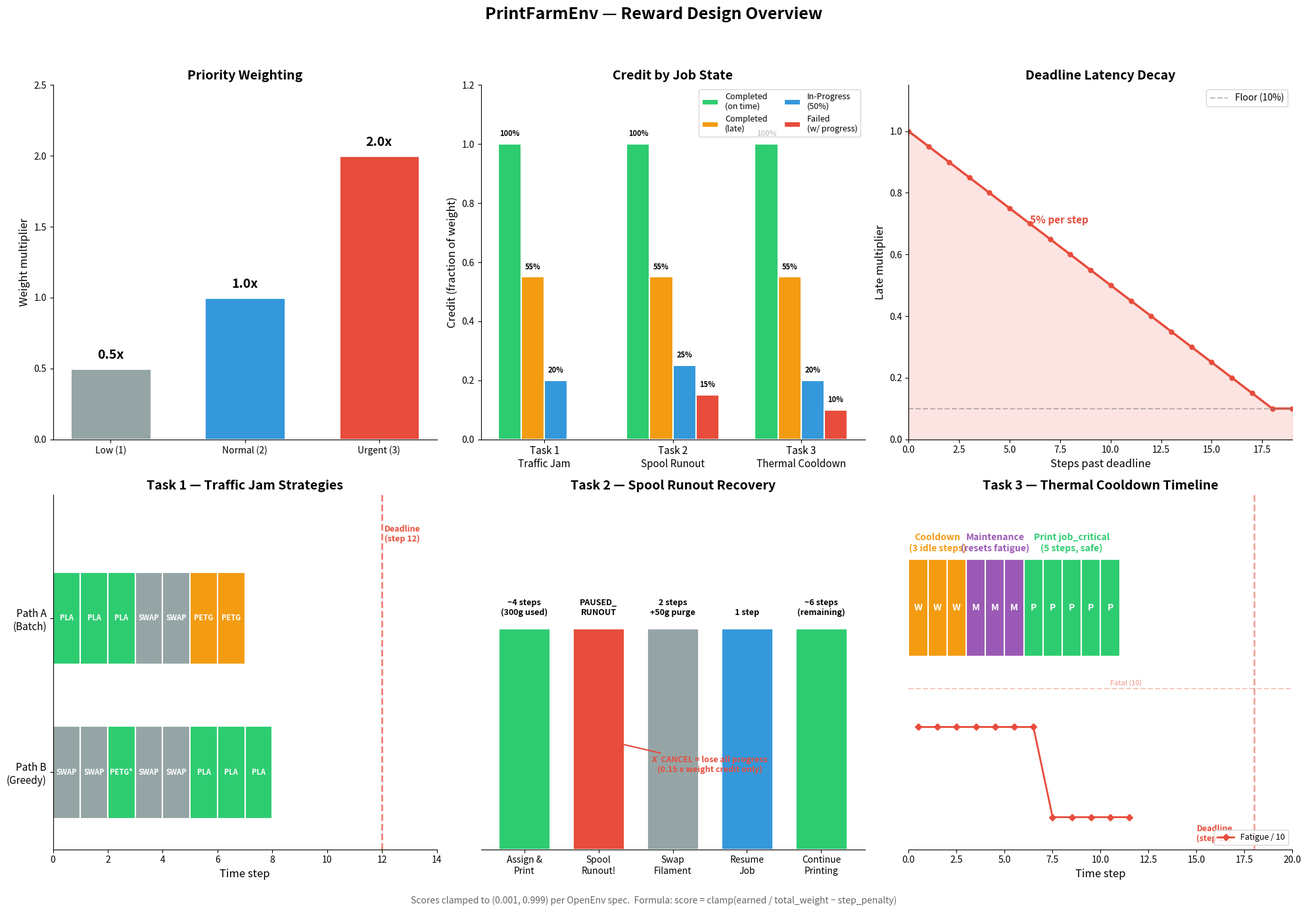

Source code (Python):
"""
Visualize the PrintFarmEnv reward/scoring design across all 3 tasks.

Generates reward_design.png showing:
  - Priority weighting
  - Credit by job state per task
  - Step penalty accumulation
  - Latency decay curve
  - Task-specific score breakdowns
  - Thermal cooldown timeline (Task 3)
"""

import matplotlib
matplotlib.use("Agg")
import matplotlib.pyplot as plt
import numpy as np

# ── Colour palette ──────────────────────────────────────────────────
C_COMPLETED   = "#2ecc71"
C_LATE        = "#f39c12"
C_PRINTING    = "#3498db"
C_FAILED      = "#e74c3c"
C_PENDING     = "#bdc3c7"
C_BONUS       = "#9b59b6"
C_BG          = "#fafafa"

fig = plt.figure(figsize=(20, 14), facecolor="white")
fig.suptitle("PrintFarmEnv — Reward Design Overview", fontsize=18, fontweight="bold", y=0.98)

# =====================================================================
# Panel 1 — Priority Weights
# =====================================================================
ax1 = fig.add_subplot(2, 3, 1)
priorities = ["Low (1)", "Normal (2)", "Urgent (3)"]
weights = [0.5, 1.0, 2.0]
colors = ["#95a5a6", "#3498db", "#e74c3c"]
bars = ax1.bar(priorities, weights, color=colors, edgecolor="white", linewidth=2, width=0.6)
for bar, w in zip(bars, weights):
    ax1.text(bar.get_x() + bar.get_width() / 2, bar.get_height() + 0.05,
             f"{w}x", ha="center", va="bottom", fontsize=14, fontweight="bold")
ax1.set_ylabel("Weight multiplier", fontsize=12)
ax1.set_title("Priority Weighting", fontsize=14, fontweight="bold")
ax1.set_ylim(0, 2.5)
ax1.spines[["top", "right"]].set_visible(False)

# =====================================================================
# Panel 2 — Job State → Credit (per task)
# =====================================================================
ax2 = fig.add_subplot(2, 3, 2)
tasks = ["Task 1\nTraffic Jam", "Task 2\nSpool Runout", "Task 3\nThermal Cooldown"]
# Rows: Completed On-Time, Completed Late, In-Progress (50%), Failed w/ Progress
states = ["Completed\n(on time)", "Completed\n(late)", "In-Progress\n(50%)", "Failed\n(w/ progress)"]

# Credit fractions: [task1, task2, task3] for each state
data = np.array([
    [1.0,  1.0,  1.0 ],  # Completed on-time
    [0.55, 0.55, 0.55],  # Completed 9 steps late: max(0.1, 1-0.05*9) = 0.55
    [0.2,  0.25, 0.2 ],  # In-progress at 50% (0.4*0.5, 0.5*0.5, 0.4*0.5)
    [0.0,  0.15, 0.1 ],  # Failed with progress
])

x = np.arange(len(tasks))
width = 0.18
state_colors = [C_COMPLETED, C_LATE, C_PRINTING, C_FAILED]

for i, (state, color) in enumerate(zip(states, state_colors)):
    offset = (i - 1.5) * width
    rects = ax2.bar(x + offset, data[i], width, label=state, color=color,
                    edgecolor="white", linewidth=1.5)
    for rect, val in zip(rects, data[i]):
        if val > 0:
            ax2.text(rect.get_x() + rect.get_width() / 2, rect.get_height() + 0.02,
                     f"{val:.0%}", ha="center", va="bottom", fontsize=8, fontweight="bold")

ax2.set_xticks(x)
ax2.set_xticklabels(tasks, fontsize=11)
ax2.set_ylabel("Credit (fraction of weight)", fontsize=12)
ax2.set_title("Credit by Job State", fontsize=14, fontweight="bold")
ax2.set_ylim(0, 1.2)
ax2.legend(loc="upper right", fontsize=9, ncol=2)
ax2.spines[["top", "right"]].set_visible(False)

# =====================================================================
# Panel 3 — Latency Decay Curve
# =====================================================================
ax3 = fig.add_subplot(2, 3, 3)
steps_late = np.arange(0, 20)
decay = np.maximum(0.1, 1.0 - 0.05 * steps_late)

ax3.plot(steps_late, decay, "o-", color="#e74c3c", linewidth=2.5, markersize=5)
ax3.fill_between(steps_late, decay, alpha=0.15, color="#e74c3c")
ax3.axhline(y=0.1, color="gray", linestyle="--", alpha=0.5, label="Floor (10%)")
ax3.set_xlabel("Steps past deadline", fontsize=12)
ax3.set_ylabel("Late multiplier", fontsize=12)
ax3.set_title("Deadline Latency Decay", fontsize=14, fontweight="bold")
ax3.set_ylim(0, 1.15)
ax3.set_xlim(0, 19)
ax3.legend(fontsize=10)
ax3.spines[["top", "right"]].set_visible(False)
ax3.annotate("5% per step", xy=(6, 0.7), fontsize=11, color="#e74c3c", fontweight="bold")

# =====================================================================
# Panel 4 — Task 1 "Traffic Jam" Timeline
# =====================================================================
ax4 = fig.add_subplot(2, 3, 4)

# Path A: PLA(1)+PLA(1)+PLA(1)+Swap(2)+PETG(1)+PETG(1) = 7 steps
path_a_colors = [C_COMPLETED, C_COMPLETED, C_COMPLETED, "#95a5a6", "#95a5a6", C_LATE, C_LATE]
path_a_labels = ["PLA", "PLA", "PLA", "SWAP", "SWAP", "PETG", "PETG"]

# Path B: Swap(2)+PETG(1)+Swap(2)+PLA(1)+PLA(1)+PLA(1) = 8 steps
path_b_colors = ["#95a5a6", "#95a5a6", C_COMPLETED, "#95a5a6", "#95a5a6", C_COMPLETED, C_COMPLETED, C_COMPLETED]
path_b_labels = ["SWAP", "SWAP", "PETG*", "SWAP", "SWAP", "PLA", "PLA", "PLA"]

y_a, y_b = 1.5, 0.5
for i, (c, l) in enumerate(zip(path_a_colors, path_a_labels)):
    ax4.barh(y_a, 1, left=i, height=0.6, color=c, edgecolor="white", linewidth=1.5)
    ax4.text(i + 0.5, y_a, l, ha="center", va="center", fontsize=8, fontweight="bold", color="white")

for i, (c, l) in enumerate(zip(path_b_colors, path_b_labels)):
    ax4.barh(y_b, 1, left=i, height=0.6, color=c, edgecolor="white", linewidth=1.5)
    ax4.text(i + 0.5, y_b, l, ha="center", va="center", fontsize=8, fontweight="bold", color="white")

ax4.axvline(x=12, color="#e74c3c", linestyle="--", linewidth=2, alpha=0.7)
ax4.text(12.1, 2.0, "Deadline\n(step 12)", fontsize=9, color="#e74c3c", fontweight="bold")
ax4.set_yticks([0.5, 1.5])
ax4.set_yticklabels(["Path B\n(Greedy)", "Path A\n(Batch)"], fontsize=11)
ax4.set_xlabel("Time step", fontsize=12)
ax4.set_title("Task 1 — Traffic Jam Strategies", fontsize=14, fontweight="bold")
ax4.set_xlim(0, 14)
ax4.set_ylim(0, 2.3)
ax4.spines[["top", "right"]].set_visible(False)

# =====================================================================
# Panel 5 — Task 2 "Spool Runout" Flow
# =====================================================================
ax5 = fig.add_subplot(2, 3, 5)

phases = ["Assign &\nPrint", "Spool\nRunout!", "Swap\nFilament", "Resume\nJob", "Continue\nPrinting"]
phase_x = [0, 1, 2, 3, 4]
phase_colors = [C_COMPLETED, C_FAILED, "#95a5a6", C_PRINTING, C_COMPLETED]
phase_widths = [4, 0, 2, 0, 6]  # Rough step counts for display

ax5.bar(phase_x, [1]*5, color=phase_colors, edgecolor="white", linewidth=2, width=0.7)

annotations = [
    "~4 steps\n(300g used)",
    "PAUSED_\nRUNOUT",
    "2 steps\n+50g purge",
    "1 step",
    "~6 steps\n(remaining)"
]
for i, (px, ann) in enumerate(zip(phase_x, annotations)):
    ax5.text(px, 1.05, ann, ha="center", va="bottom", fontsize=9, fontweight="bold")

# Show the wrong path
ax5.annotate("X  CANCEL = lose all progress\n(0.15 x weight credit only)",
             xy=(1, 0.5), xytext=(2.5, 0.35),
             fontsize=9, color="#e74c3c", fontweight="bold",
             arrowprops=dict(arrowstyle="->", color="#e74c3c", lw=1.5),
             ha="center")

ax5.set_xticks(phase_x)
ax5.set_xticklabels(phases, fontsize=10)
ax5.set_ylabel("", fontsize=12)
ax5.set_title("Task 2 — Spool Runout Recovery", fontsize=14, fontweight="bold")
ax5.set_ylim(0, 1.6)
ax5.set_yticks([])
ax5.spines[["top", "right", "left"]].set_visible(False)

# =====================================================================
# Panel 6 — Task 3 "Thermal Cooldown" Timeline
# =====================================================================
ax6 = fig.add_subplot(2, 3, 6)

# Timeline: 3 WAIT (cooldown) + 3 MAINTENANCE + 5 PRINTING = 11 steps
timeline_colors = (
    ["#f39c12"] * 3 +   # Cooldown (WAIT)
    ["#9b59b6"] * 3 +   # Maintenance
    [C_COMPLETED] * 5    # Printing
)
timeline_labels = (
    ["W"] * 3 +
    ["M"] * 3 +
    ["P"] * 5
)

for i, (c, l) in enumerate(zip(timeline_colors, timeline_labels)):
    ax6.barh(1.5, 1, left=i, height=0.6, color=c, edgecolor="white", linewidth=1.5)
    ax6.text(i + 0.5, 1.5, l, ha="center", va="center", fontsize=10,
             fontweight="bold", color="white")

# Annotations
ax6.annotate("Cooldown\n(3 idle steps)", xy=(1.5, 1.85), fontsize=10,
             ha="center", fontweight="bold", color="#f39c12")
ax6.annotate("Maintenance\n(resets fatigue)", xy=(4.5, 1.85), fontsize=10,
             ha="center", fontweight="bold", color="#9b59b6")
ax6.annotate("Print job_critical\n(5 steps, safe)", xy=(8.5, 1.85), fontsize=10,
             ha="center", fontweight="bold", color=C_COMPLETED)

# Show fatigue level
fatigue_steps = list(range(12))
fatigue_vals = [7, 7, 7, 7, 7, 7, 7, 0, 0, 0, 0, 0]  # Stays 7 during cooldown+maint, drops to 0
ax6.plot([x + 0.5 for x in fatigue_steps], [f / 10.0 * 0.8 + 0.2 for f in fatigue_vals],
         "D-", color="#e74c3c", linewidth=2, markersize=5, label="Fatigue / 10")
ax6.axhline(y=0.2 + 10/10*0.8, color="#e74c3c", linestyle="--", alpha=0.3)
ax6.text(10.5, 0.2 + 10/10*0.8 + 0.02, "Fatal (10)", fontsize=8, color="#e74c3c", alpha=0.6)

ax6.axvline(x=18, color="#e74c3c", linestyle="--", linewidth=2, alpha=0.5)
ax6.text(15, 0.05, "Deadline\n(step 18)", fontsize=9, color="#e74c3c", fontweight="bold")

ax6.set_xlabel("Time step", fontsize=12)
ax6.set_title("Task 3 — Thermal Cooldown Timeline", fontsize=14, fontweight="bold")
ax6.set_xlim(0, 20)
ax6.set_ylim(0, 2.2)
ax6.set_yticks([])
ax6.legend(loc="lower right", fontsize=9)
ax6.spines[["top", "right", "left"]].set_visible(False)

# ── Final layout ────────────────────────────────────────────────────
plt.tight_layout(rect=[0, 0.02, 1, 0.95])

fig.text(0.5, 0.005,
         "Scores clamped to (0.001, 0.999) per OpenEnv spec.  "
         "Formula: score = clamp(earned / total_weight − step_penalty)",
         ha="center", fontsize=10, style="italic", color="#666")

plt.savefig("reward_design.png", dpi=150, bbox_inches="tight",
            facecolor="white", edgecolor="none")
print("Saved reward_design.png")
print("Saved: reward_design.png")
plt.close()
